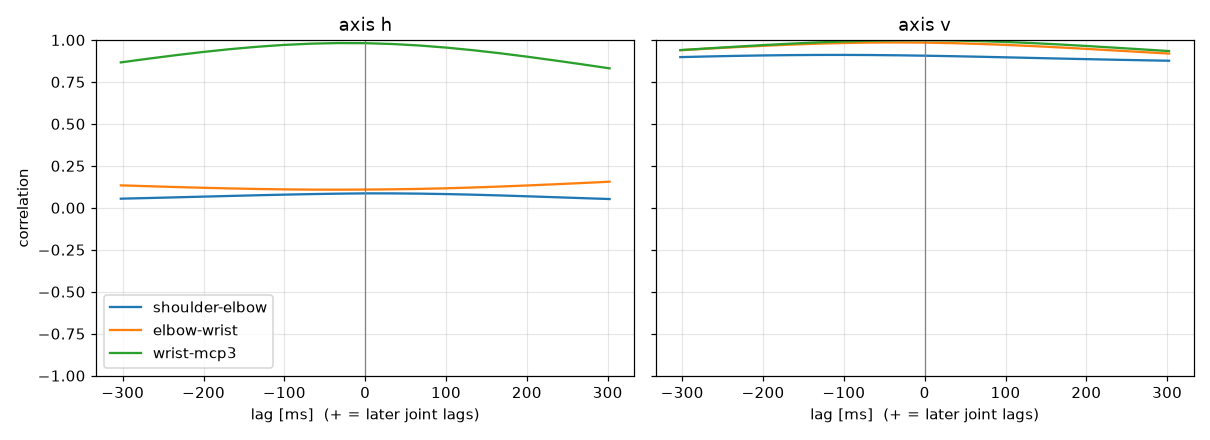

Data behind this chart, as committed beside it:
label, person, group, dpi, trial, band, seed, attempt, axis, pair, lag_ms, peak_r
Yuya400, Yuya, FPS, 400, trial_05_fast_s2, fast, 2, 1, h, shoulder-elbow, 14.04, 0.08599
Yuya400, Yuya, FPS, 400, trial_05_fast_s2, fast, 2, 1, h, elbow-wrist, 302.4, 0.1555
Yuya400, Yuya, FPS, 400, trial_05_fast_s2, fast, 2, 1, h, wrist-mcp3, -22.41, 0.9815
Yuya400, Yuya, FPS, 400, trial_05_fast_s2, fast, 2, 1, v, shoulder-elbow, -109.7, 0.911
Yuya400, Yuya, FPS, 400, trial_05_fast_s2, fast, 2, 1, v, elbow-wrist, -36.51, 0.9853
Yuya400, Yuya, FPS, 400, trial_05_fast_s2, fast, 2, 1, v, wrist-mcp3, -8.781, 0.9985
